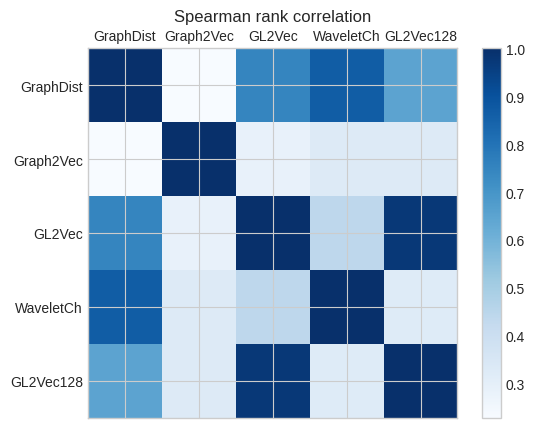

Data behind this chart, as committed beside it:
, GraphDist, Graph2Vec, GL2Vec, WaveletCh, GL2Vec128
GraphDist, 1, 0.229, 0.747, 0.8658, 0.6489
Graph2Vec, 0.229, 1, 0.2889, 0.3262, 0.3293
GL2Vec, 0.747, 0.2889, 1, 0.44, 0.9733
WaveletCh, 0.8658, 0.3262, 0.44, 1, 0.3232
GL2Vec128, 0.6489, 0.3293, 0.9733, 0.3232, 1
